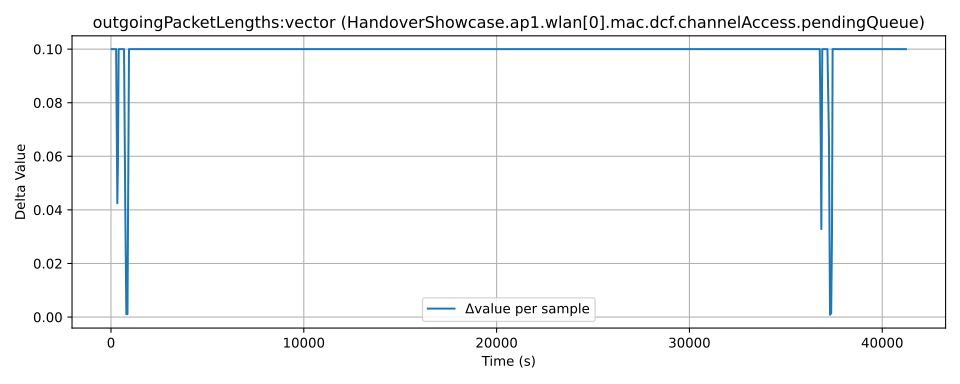

The table this chart was drawn from, first rows:
time, value, module, metric
19.0, 0.08918, HandoverShowcase.ap1.wlan[0].mac.dcf.cha…, outgoingPacketLengths:vector
58.0, 0.1892, HandoverShowcase.ap1.wlan[0].mac.dcf.cha…, outgoingPacketLengths:vector
119.0, 0.2892, HandoverShowcase.ap1.wlan[0].mac.dcf.cha…, outgoingPacketLengths:vector
156.0, 0.3892, HandoverShowcase.ap1.wlan[0].mac.dcf.cha…, outgoingPacketLengths:vector
216.0, 0.4892, HandoverShowcase.ap1.wlan[0].mac.dcf.cha…, outgoingPacketLengths:vector
248.0, 0.5892, HandoverShowcase.ap1.wlan[0].mac.dcf.cha…, outgoingPacketLengths:vector
285.0, 0.6892, HandoverShowcase.ap1.wlan[0].mac.dcf.cha…, outgoingPacketLengths:vector
348.0, 0.7317, HandoverShowcase.ap1.wlan[0].mac.dcf.cha…, outgoingPacketLengths:vector
380.0, 0.7892, HandoverShowcase.ap1.wlan[0].mac.dcf.cha…, outgoingPacketLengths:vector
417.0, 0.8892, HandoverShowcase.ap1.wlan[0].mac.dcf.cha…, outgoingPacketLengths:vector
465.0, 0.9892, HandoverShowcase.ap1.wlan[0].mac.dcf.cha…, outgoingPacketLengths:vector
501.0, 1.089, HandoverShowcase.ap1.wlan[0].mac.dcf.cha…, outgoingPacketLengths:vector
550.0, 1.189, HandoverShowcase.ap1.wlan[0].mac.dcf.cha…, outgoingPacketLengths:vector
599.0, 1.289, HandoverShowcase.ap1.wlan[0].mac.dcf.cha…, outgoingPacketLengths:vector
649.0, 1.389, HandoverShowcase.ap1.wlan[0].mac.dcf.cha…, outgoingPacketLengths:vector
696.0, 1.489, HandoverShowcase.ap1.wlan[0].mac.dcf.cha…, outgoingPacketLengths:vector
759.0, 1.531, HandoverShowcase.ap1.wlan[0].mac.dcf.cha…, outgoingPacketLengths:vector
815.0, 1.533, HandoverShowcase.ap1.wlan[0].mac.dcf.cha…, outgoingPacketLengths:vector
875.0, 1.534, HandoverShowcase.ap1.wlan[0].mac.dcf.cha…, outgoingPacketLengths:vector
917.0, 1.589, HandoverShowcase.ap1.wlan[0].mac.dcf.cha…, outgoingPacketLengths:vector
953.0, 1.689, HandoverShowcase.ap1.wlan[0].mac.dcf.cha…, outgoingPacketLengths:vector
1001, 1.789, HandoverShowcase.ap1.wlan[0].mac.dcf.cha…, outgoingPacketLengths:vector
1037, 1.889, HandoverShowcase.ap1.wlan[0].mac.dcf.cha…, outgoingPacketLengths:vector
1085, 1.989, HandoverShowcase.ap1.wlan[0].mac.dcf.cha…, outgoingPacketLengths:vector
1118, 2.089, HandoverShowcase.ap1.wlan[0].mac.dcf.cha…, outgoingPacketLengths:vector
1154, 2.189, HandoverShowcase.ap1.wlan[0].mac.dcf.cha…, outgoingPacketLengths:vector
1202, 2.289, HandoverShowcase.ap1.wlan[0].mac.dcf.cha…, outgoingPacketLengths:vector
1238, 2.389, HandoverShowcase.ap1.wlan[0].mac.dcf.cha…, outgoingPacketLengths:vector
1286, 2.489, HandoverShowcase.ap1.wlan[0].mac.dcf.cha…, outgoingPacketLengths:vector
1319, 2.589, HandoverShowcase.ap1.wlan[0].mac.dcf.cha…, outgoingPacketLengths:vector
1357, 2.689, HandoverShowcase.ap1.wlan[0].mac.dcf.cha…, outgoingPacketLengths:vector
1405, 2.789, HandoverShowcase.ap1.wlan[0].mac.dcf.cha…, outgoingPacketLengths:vector
1441, 2.889, HandoverShowcase.ap1.wlan[0].mac.dcf.cha…, outgoingPacketLengths:vector
1489, 2.989, HandoverShowcase.ap1.wlan[0].mac.dcf.cha…, outgoingPacketLengths:vector
1522, 3.089, HandoverShowcase.ap1.wlan[0].mac.dcf.cha…, outgoingPacketLengths:vector
1558, 3.189, HandoverShowcase.ap1.wlan[0].mac.dcf.cha…, outgoingPacketLengths:vector
1606, 3.289, HandoverShowcase.ap1.wlan[0].mac.dcf.cha…, outgoingPacketLengths:vector
1642, 3.389, HandoverShowcase.ap1.wlan[0].mac.dcf.cha…, outgoingPacketLengths:vector
1690, 3.489, HandoverShowcase.ap1.wlan[0].mac.dcf.cha…, outgoingPacketLengths:vector
1723, 3.589, HandoverShowcase.ap1.wlan[0].mac.dcf.cha…, outgoingPacketLengths:vector
1759, 3.689, HandoverShowcase.ap1.wlan[0].mac.dcf.cha…, outgoingPacketLengths:vector
1807, 3.789, HandoverShowcase.ap1.wlan[0].mac.dcf.cha…, outgoingPacketLengths:vector
1845, 3.889, HandoverShowcase.ap1.wlan[0].mac.dcf.cha…, outgoingPacketLengths:vector
1893, 3.989, HandoverShowcase.ap1.wlan[0].mac.dcf.cha…, outgoingPacketLengths:vector
1926, 4.089, HandoverShowcase.ap1.wlan[0].mac.dcf.cha…, outgoingPacketLengths:vector
1962, 4.189, HandoverShowcase.ap1.wlan[0].mac.dcf.cha…, outgoingPacketLengths:vector
2010, 4.289, HandoverShowcase.ap1.wlan[0].mac.dcf.cha…, outgoingPacketLengths:vector
2046, 4.389, HandoverShowcase.ap1.wlan[0].mac.dcf.cha…, outgoingPacketLengths:vector
2094, 4.489, HandoverShowcase.ap1.wlan[0].mac.dcf.cha…, outgoingPacketLengths:vector
2127, 4.589, HandoverShowcase.ap1.wlan[0].mac.dcf.cha…, outgoingPacketLengths:vector
2163, 4.689, HandoverShowcase.ap1.wlan[0].mac.dcf.cha…, outgoingPacketLengths:vector
2211, 4.789, HandoverShowcase.ap1.wlan[0].mac.dcf.cha…, outgoingPacketLengths:vector
2247, 4.889, HandoverShowcase.ap1.wlan[0].mac.dcf.cha…, outgoingPacketLengths:vector
2295, 4.989, HandoverShowcase.ap1.wlan[0].mac.dcf.cha…, outgoingPacketLengths:vector
2328, 5.089, HandoverShowcase.ap1.wlan[0].mac.dcf.cha…, outgoingPacketLengths:vector
2366, 5.189, HandoverShowcase.ap1.wlan[0].mac.dcf.cha…, outgoingPacketLengths:vector
2414, 5.289, HandoverShowcase.ap1.wlan[0].mac.dcf.cha…, outgoingPacketLengths:vector
2450, 5.389, HandoverShowcase.ap1.wlan[0].mac.dcf.cha…, outgoingPacketLengths:vector
2498, 5.489, HandoverShowcase.ap1.wlan[0].mac.dcf.cha…, outgoingPacketLengths:vector
2531, 5.589, HandoverShowcase.ap1.wlan[0].mac.dcf.cha…, outgoingPacketLengths:vector
... 948 more rows
